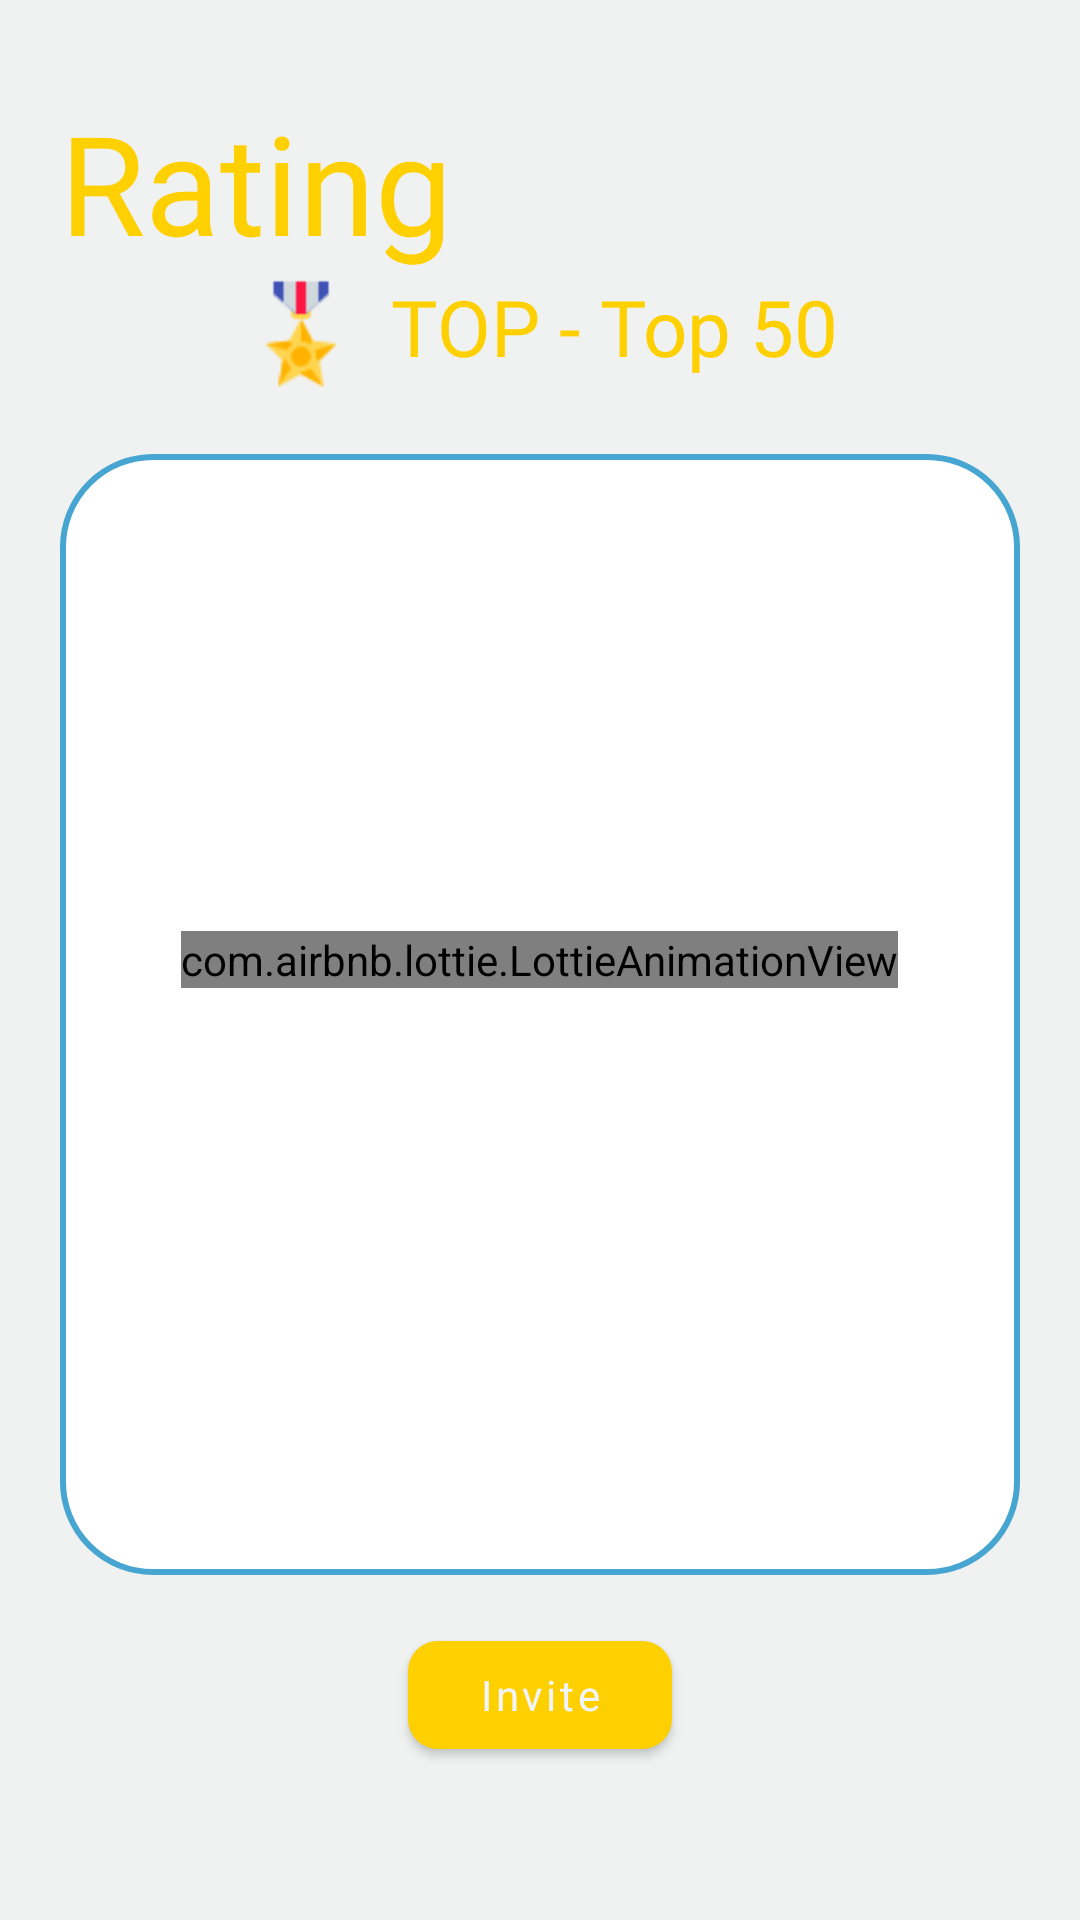

The Android layout XML behind this screen, and the referenced resources:
<!-- AndroidManifest.xml: application theme CustomAppTheme -->
<!-- res/layout/fragment_rating.xml -->
<?xml version="1.0" encoding="utf-8"?>
<layout xmlns:app="http://schemas.android.com/apk/res-auto">

    <FrameLayout
        xmlns:android="http://schemas.android.com/apk/res/android"
        xmlns:tools="http://schemas.android.com/tools"
        android:layout_width="match_parent"
        android:layout_height="match_parent"
        android:background="@color/backgroundDesignColor"
        tools:context=".ui.rating.RatingFragment">

        <LinearLayout
            android:layout_width="match_parent"
            android:layout_height="wrap_content"
            android:layout_marginTop="@dimen/margin_layout_top"
            android:layout_marginBottom="@dimen/margin_layout_bottom"
            android:orientation="vertical">

            <TextView
                android:layout_width="match_parent"
                android:layout_height="wrap_content"
                android:text="@string/rating"
                android:textSize="46sp"
                android:maxLines="1"
                android:ellipsize="end"
                android:layout_marginStart="20dp"
                android:layout_marginEnd="20dp"
                android:fontFamily="@font/ru_eng_sriracha"
                android:textColor="@color/textOrangeColor"/>

            <LinearLayout
                android:layout_width="match_parent"
                android:layout_height="match_parent"
                android:orientation="vertical">

                <RelativeLayout
                    android:layout_width="match_parent"
                    android:layout_height="match_parent">

                    <LinearLayout
                        android:id="@+id/top_place"
                        android:layout_width="wrap_content"
                        android:layout_height="wrap_content"
                        android:layout_centerHorizontal="true"
                        android:orientation="horizontal">

                        <androidx.appcompat.widget.AppCompatImageView
                            android:layout_width="40dp"
                            android:layout_height="40dp"
                            android:layout_gravity="center"
                            android:src="@drawable/icons8_medal_48px"/>

                        <TextView
                            android:layout_width="wrap_content"
                            android:layout_height="wrap_content"
                            android:text="@string/top_top_50"
                            android:fontFamily="@font/ru_eng_sriracha"
                            android:layout_marginStart="10dp"
                            android:textSize="26sp"
                            android:textColor="@color/textOrangeColor"/>

                    </LinearLayout>

                    <RelativeLayout
                        android:layout_width="match_parent"
                        android:layout_height="match_parent"
                        android:layout_marginStart="20dp"
                        android:layout_marginEnd="20dp"
                        android:layout_marginTop="20dp"
                        android:layout_below="@id/top_place"
                        android:layout_above="@id/invite_player_place"
                        android:background="@drawable/main_menu_frame">

                        <androidx.recyclerview.widget.RecyclerView
                            android:id="@+id/rating_rv"
                            android:layout_width="match_parent"
                            android:layout_height="match_parent"
                            android:padding="5dp"
                            android:clipToPadding="false"
                            android:overScrollMode="never"
                            app:layoutManager="androidx.recyclerview.widget.LinearLayoutManager"
                            android:orientation="vertical"
                            tools:itemCount="10"
                            tools:listitem="@layout/rating_user_item"/>

                    </RelativeLayout>

                    <RelativeLayout
                        android:id="@+id/invite_player_place"
                        android:layout_width="match_parent"
                        android:layout_height="60dp"
                        android:layout_marginTop="10dp"
                        android:layout_alignParentBottom="true">

                        <com.google.android.material.button.MaterialButton
                            android:id="@+id/invite_btn"
                            android:layout_width="wrap_content"
                            android:layout_height="wrap_content"
                            android:layout_centerInParent="true"
                            android:text="@string/invite"
                            android:textAllCaps="false"
                            android:fontFamily="@font/ru_eng_sriracha"
                            android:textColor="@color/background_color"
                            app:backgroundTint="@color/textOrangeColor"
                            app:cornerRadius="10dp" />

                    </RelativeLayout>

                </RelativeLayout>

            </LinearLayout>

        </LinearLayout>

        <com.airbnb.lottie.LottieAnimationView
            android:id="@+id/rating_progress_bar"
            android:layout_width="wrap_content"
            android:layout_height="wrap_content"
            android:layout_gravity="center"
            app:lottie_autoPlay="true"
            app:lottie_loop="true"
            app:lottie_rawRes="@raw/loading_dots"/>

    </FrameLayout>
</layout>
<!-- res/layout/rating_user_item.xml (included above) -->
<?xml version="1.0" encoding="utf-8"?>
<layout>

    <data>

        <variable
            name="user"
            type="com.example.emojifinder.data.db.remote.models.account.MainAccountModel" />
    </data>

    <FrameLayout xmlns:android="http://schemas.android.com/apk/res/android"
        android:layout_width="match_parent"
        android:layout_height="65dp">

        <RelativeLayout
            android:layout_width="match_parent"
            android:layout_height="wrap_content"
            android:layout_marginTop="5dp"
            android:layout_marginBottom="5dp">

            <RelativeLayout
                android:id="@+id/user_number_rating_place"
                android:layout_width="30dp"
                android:layout_height="30dp"
                android:layout_centerVertical="true"
                android:layout_marginStart="10dp"
                android:background="@drawable/rating_style_corners">

                <TextView
                    android:id="@+id/user_number_rating"
                    android:layout_width="wrap_content"
                    android:layout_height="wrap_content"
                    android:layout_centerInParent="true"
                    android:layout_centerVertical="true"
                    android:fontFamily="@font/ru_eng_sriracha"
                    android:text="10"
                    android:textAlignment="center"
                    android:textColor="@color/background_color"
                    android:textSize="14sp" />

            </RelativeLayout>

            <androidx.emoji.widget.EmojiAppCompatEditText
                android:id="@+id/user_emoji_avatar"
                android:layout_width="wrap_content"
                android:layout_height="wrap_content"
                android:layout_centerVertical="true"
                android:layout_marginStart="10dp"
                android:layout_toEndOf="@id/user_number_rating_place"
                android:background="@null"
                android:clickable="false"
                android:focusable="false"
                android:text="@{user.avatar}"
                android:textSize="20sp" />

            <TextView
                android:id="@+id/user_rating_nick_name"
                android:layout_width="wrap_content"
                android:layout_height="wrap_content"
                android:layout_centerVertical="true"
                android:layout_marginStart="10dp"
                android:layout_toStartOf="@id/user_rating"
                android:layout_toEndOf="@id/user_emoji_avatar"
                android:ellipsize="end"
                android:fontFamily="@font/ru_eng_sriracha"
                android:maxLines="1"
                android:text="@{user.login}"
                android:textAlignment="textStart"
                android:textSize="20sp" />

            <TextView
                android:id="@+id/user_rating"
                android:layout_width="wrap_content"
                android:layout_height="wrap_content"
                android:layout_alignParentEnd="true"
                android:layout_centerVertical="true"
                android:layout_marginEnd="10dp"
                android:background="@drawable/rating_style_corners"
                android:fontFamily="@font/ru_eng_sriracha"
                android:minWidth="60dp"
                android:padding="5dp"
                android:text="@{String.valueOf(user.score)}"
                android:textAlignment="center"
                android:textColor="@color/background_color"
                android:textSize="14sp" />

        </RelativeLayout>

    </FrameLayout>

</layout>
<!-- resources referenced by this layout -->
<resources>
  <color name="backgroundDesignColor">#F0F1F1</color>
  <color name="background_color">#f0f4fd</color>
  <color name="textOrangeColor">#FFD000</color>
  <dimen name="margin_layout_bottom">45dp</dimen>
  <dimen name="margin_layout_top">30dp</dimen>
  <!-- drawable icons8_medal_48px: png bitmap (drawable-v24, 1533 bytes) -->
  <!-- drawable main_menu_frame (drawable) -->
  <?xml version="1.0" encoding="utf-8"?>
  <shape xmlns:android="http://schemas.android.com/apk/res/android"
      android:shape="rectangle">
  
      <corners android:radius="30dp"/>
      <solid android:color="@android:color/white"/>
      <stroke android:color="@color/buttonBlueColor"
          android:width="2dp"/>
  </shape>
  <!-- drawable rating_style_corners (drawable) -->
  <?xml version="1.0" encoding="utf-8"?>
  <shape xmlns:android="http://schemas.android.com/apk/res/android"
      android:shape="rectangle">
  
      <corners android:radius="20dp"/>
      <solid android:color="@color/blue_color"/>
  
  </shape>
  <string name="invite">Invite</string>
  <string name="rating">Rating</string>
  <string name="top_top_50">TOP - Top 50</string>
  <style name="CustomAppTheme" parent="Theme.MaterialComponents.Light.NoActionBar">
          
          <item name="colorPrimary">@color/colorPrimary</item>
          <item name="colorPrimaryDark">@color/colorPrimaryDark</item>
          <item name="colorAccent">@color/colorAccent</item>
          <item name="bottomSheetDialogTheme">@style/AppBottomSheetDialogTheme</item>
          <item name="android:statusBarColor">#B301BCEF</item>
          <item name="android:textAppearanceButton">@style/TextAppearance.AppCompat.Button</item>
          <item name="colorControlNormal">@color/buttonBlueColor</item>
      </style>
  <color name="buttonBlueColor">#46A5D1</color>
  <color name="blue_color">#389aed</color>
  <color name="colorPrimary">#6200EE</color>
  <color name="colorPrimaryDark">#3700B3</color>
  <color name="colorAccent">#6C787A</color>
  <style name="AppBottomSheetDialogTheme" parent="Theme.Design.Light.BottomSheetDialog">
          <item name="bottomSheetStyle">@style/AppModalStyle</item>
      </style>
  <style name="AppModalStyle" parent="Widget.Design.BottomSheet.Modal">
          <item name="android:background">@drawable/bottom_sheet_round_top_corners</item>
      </style>
</resources>
